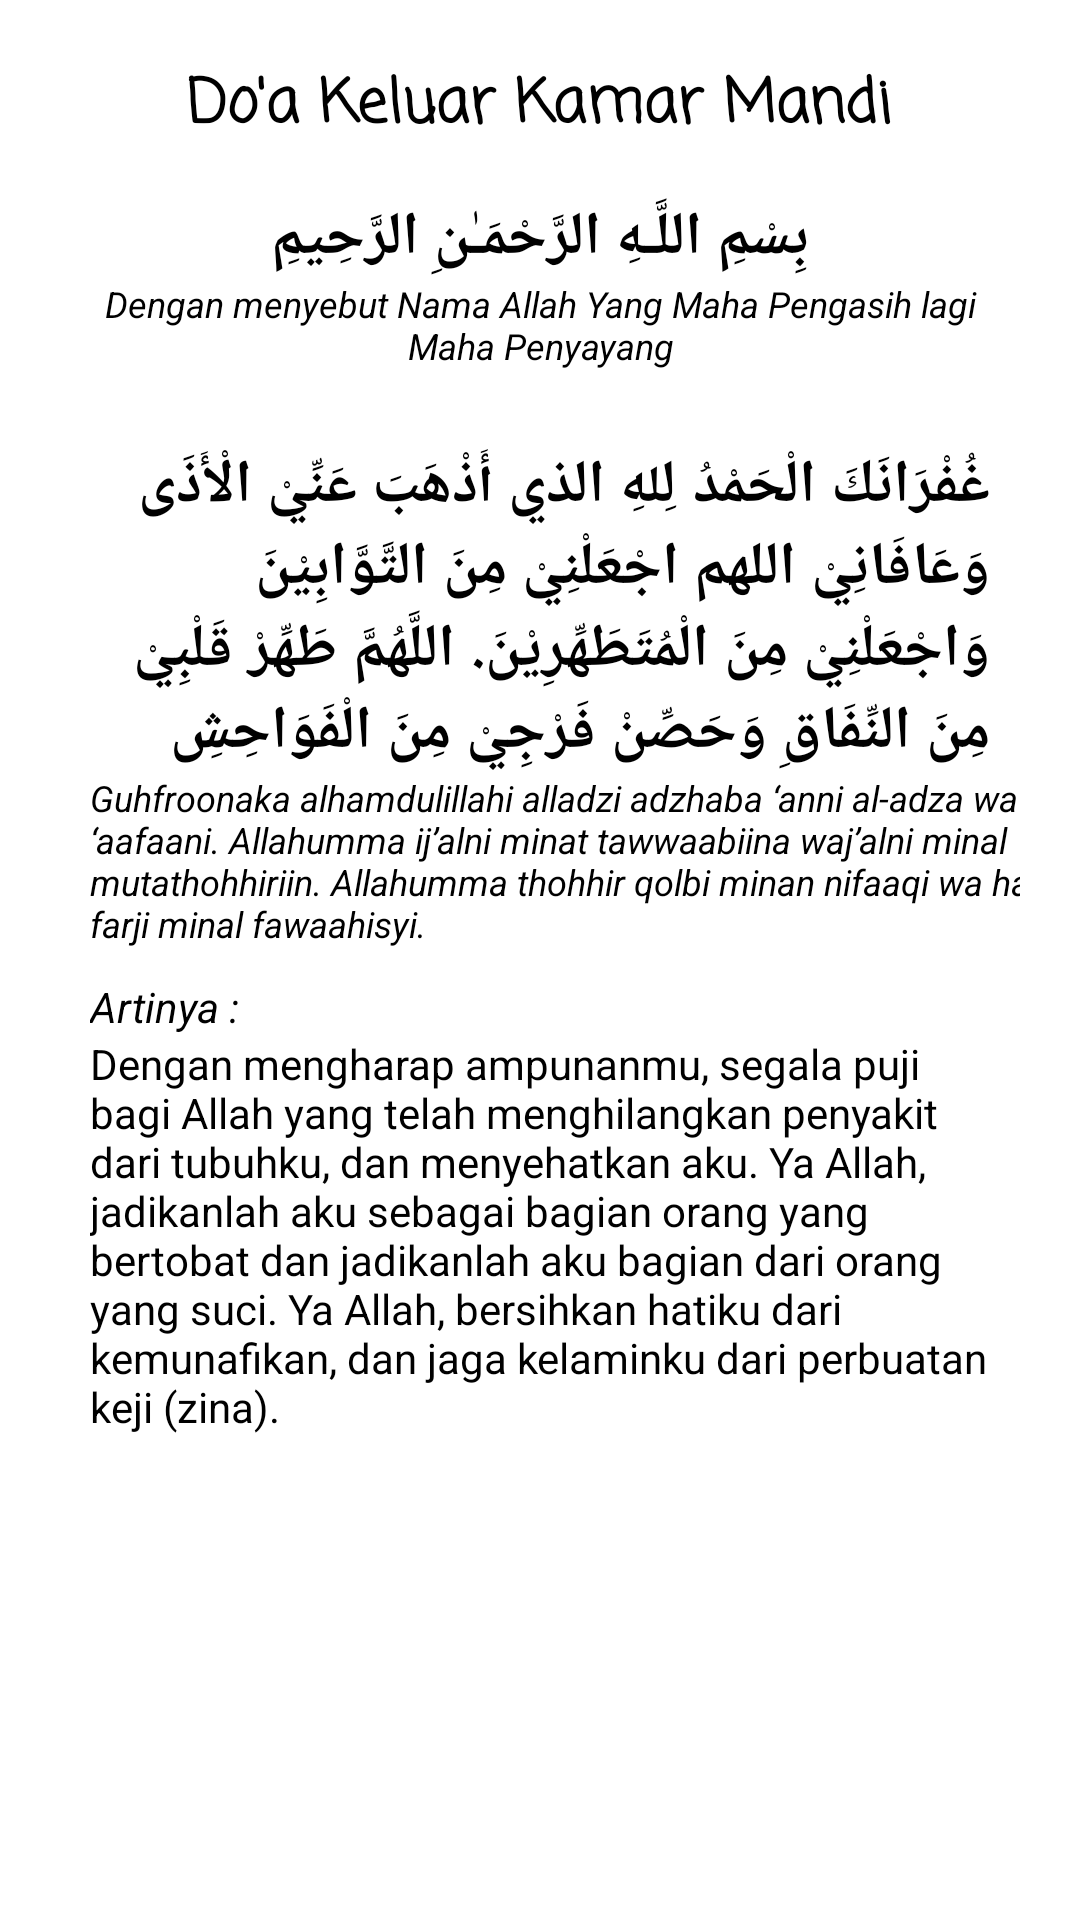

This screen was rendered from an Android layout file. Write that file and the resources it references.
<!-- AndroidManifest.xml: application theme Theme.AplikasiDoa -->
<!-- res/layout/doa8.xml -->
<?xml version="1.0" encoding="utf-8"?>
<androidx.constraintlayout.widget.ConstraintLayout xmlns:android="http://schemas.android.com/apk/res/android"
    xmlns:app="http://schemas.android.com/apk/res-auto"
    xmlns:tools="http://schemas.android.com/tools"
    android:layout_width="match_parent"
    android:layout_height="match_parent"
    tools:context=".DoaActivity8"
    android:background="@color/white"
    android:padding="20dp">

    <LinearLayout
        android:layout_width="match_parent"
        android:layout_height="match_parent"
        android:orientation="vertical">

        <TextView
            android:layout_width="wrap_content"
            android:layout_height="wrap_content"
            android:layout_gravity="center"
            android:text="Do'a Keluar Kamar Mandi"
            android:textColor="@android:color/black"
            android:textSize="20sp"
            android:textStyle="bold"
            android:fontFamily="casual"
            android:layout_marginBottom="15dp"/>
        <TextView
            android:layout_width="wrap_content"
            android:layout_height="wrap_content"
            android:layout_gravity="center"
            android:text="بِسْمِ اللَّـهِ الرَّحْمَـٰنِ الرَّحِيمِ"
            android:textColor="@android:color/black"
            android:textSize="20sp"
            android:textStyle="bold" />

        <TextView
            android:layout_width="wrap_content"
            android:layout_height="wrap_content"
            android:layout_gravity="center"
            android:gravity="center"
            android:text="Dengan menyebut Nama Allah Yang Maha Pengasih lagi Maha Penyayang"
            android:textColor="@android:color/black"
            android:textSize="12sp"
            android:textStyle="italic"
            android:layout_marginBottom="10dp"/>

        <TextView
            android:id="@+id/txtAyat2"
            android:layout_width="wrap_content"
            android:layout_height="wrap_content"
            android:layout_marginStart="10dp"
            android:layout_marginTop="15dp"
            android:layout_marginEnd="10dp"
            android:text="غُفْرَانَكَ الْحَمْدُ لِلهِ الذي أَذْهَبَ عَنِّيْ الْأَذَى وَعَافَانِيْ اللهم اجْعَلْنِيْ مِنَ التَّوَّابِيْنَ وَاجْعَلْنِيْ مِنَ الْمُتَطَهِّرِيْنَ. اللَّهُمَّ طَهِّرْ قَلْبِيْ مِنَ النِّفَاقِ وَحَصِّنْ فَرْجِيْ مِنَ الْفَوَاحِشِ"
            android:gravity="right"
            android:layout_gravity="right"
            android:textColor="@android:color/black"
            android:textSize="20sp"
            android:textStyle="bold" />

        <TextView
            android:layout_width="351dp"
            android:layout_height="wrap_content"
            android:text="Guhfroonaka alhamdulillahi alladzi adzhaba ‘anni al-adza wa ‘aafaani. Allahumma ij’alni minat tawwaabiina waj’alni minal mutathohhiriin. Allahumma thohhir qolbi minan nifaaqi wa hashshin farji minal fawaahisyi."
            android:textColor="@android:color/black"
            android:textSize="12sp"
            android:textStyle="italic"
            android:layout_marginStart="10dp"/>

        <TextView
            android:id="@+id/txtLatin"
            android:layout_width="wrap_content"
            android:layout_height="wrap_content"
            android:layout_marginStart="10dp"
            android:layout_marginEnd="10dp"
            android:layout_marginTop="10dp"
            android:text="Artinya :"
            android:textColor="@android:color/black"
            android:textSize="14sp"
            android:textStyle="italic" />

        <TextView
            android:id="@+id/txtTerjemahan"
            android:layout_width="wrap_content"
            android:layout_height="wrap_content"
            android:layout_marginStart="10dp"
            android:layout_marginEnd="10dp"
            android:text="Dengan mengharap ampunanmu, segala puji bagi Allah yang telah menghilangkan penyakit dari tubuhku, dan menyehatkan aku. Ya Allah, jadikanlah aku sebagai bagian orang yang bertobat dan jadikanlah aku bagian dari orang yang suci. Ya Allah, bersihkan hatiku dari kemunafikan, dan jaga kelaminku dari perbuatan keji (zina)."
            android:textColor="@android:color/black"
            android:textSize="14sp" />

    </LinearLayout>

</androidx.constraintlayout.widget.ConstraintLayout>
<!-- resources referenced by this layout -->
<resources>
  <style name="Theme.AplikasiDoa" parent="Theme.MaterialComponents.DayNight.DarkActionBar">
          
          <item name="colorPrimary">@color/purple_500</item>
          <item name="colorPrimaryVariant">@color/purple_700</item>
          <item name="colorOnPrimary">@color/white</item>
          
          <item name="colorSecondary">@color/teal_200</item>
          <item name="colorSecondaryVariant">@color/teal_700</item>
          <item name="colorOnSecondary">@color/black</item>
          
          <item name="android:statusBarColor" tools:targetApi="l">?attr/colorPrimaryVariant</item>
          
      </style>
  <!-- not gathered from this repository: default colours our renderer supplied (Android Studio template values) -->
  <color name="purple_500">#FF6200EE</color>
  <color name="purple_700">#FF3700B3</color>
  <color name="teal_200">#FF03DAC5</color>
  <color name="teal_700">#FF018786</color>
  <color name="black">#FF000000</color>
  <color name="white">#FFFFFFFF</color>
</resources>
